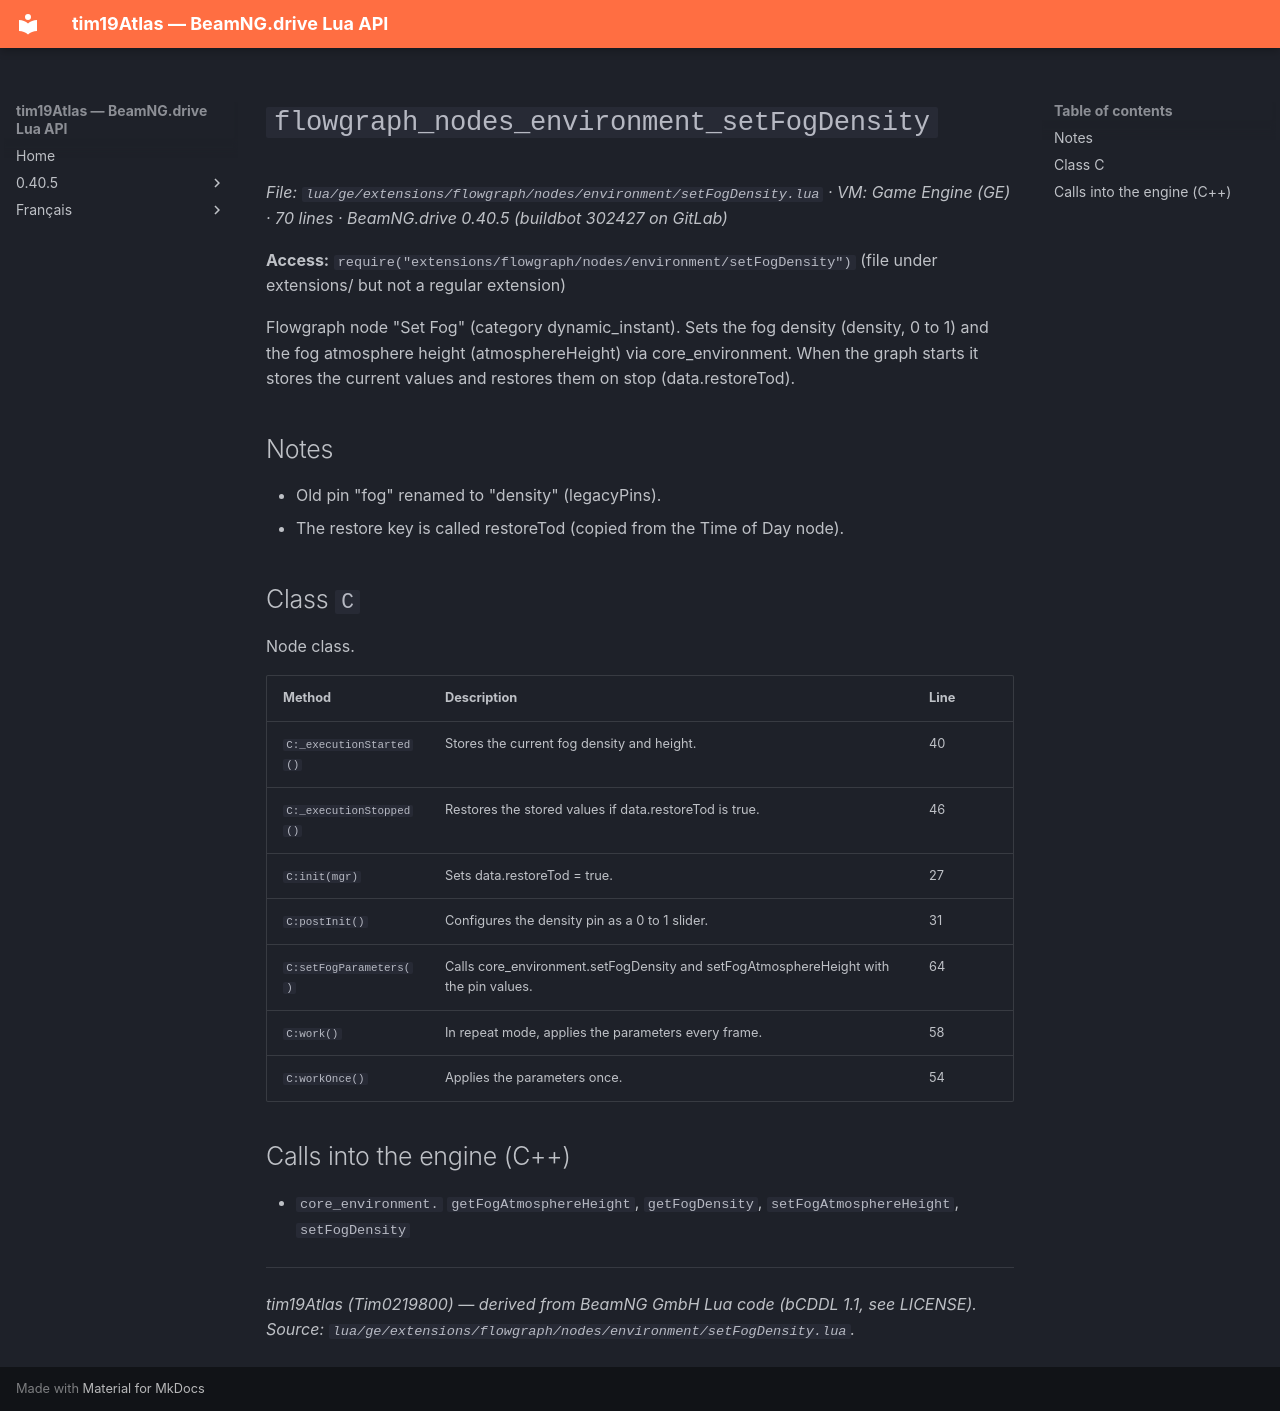

repository: Tim0219800/beamng-lua-atlas · page: 0.40.5/ge/extensions/flowgraph/nodes/environment/setFogDensity.html · generator: mkdocs

# `flowgraph_nodes_environment_setFogDensity`

*File: `lua/ge/extensions/flowgraph/nodes/environment/setFogDensity.lua` · VM: Game Engine (GE) · 70 lines · BeamNG.drive 0.40.5 (buildbot 302427 on GitLab)*

**Access:** `require("extensions/flowgraph/nodes/environment/setFogDensity")` (file under extensions/ but not a regular extension)

Flowgraph node "Set Fog" (category dynamic_instant). Sets the fog density (density, 0 to 1) and the fog atmosphere height (atmosphereHeight) via core_environment. When the graph starts it stores the current values and restores them on stop (data.restoreTod).

## Notes

- Old pin "fog" renamed to "density" (legacyPins).
- The restore key is called restoreTod (copied from the Time of Day node).

## Class `C`

Node class.

| Method | Description | Line |
|---|---|---|
| `C:_executionStarted()` | Stores the current fog density and height. | 40 |
| `C:_executionStopped()` | Restores the stored values if data.restoreTod is true. | 46 |
| `C:init(mgr)` | Sets data.restoreTod = true. | 27 |
| `C:postInit()` | Configures the density pin as a 0 to 1 slider. | 31 |
| `C:setFogParameters()` | Calls core_environment.setFogDensity and setFogAtmosphereHeight with the pin values. | 64 |
| `C:work()` | In repeat mode, applies the parameters every frame. | 58 |
| `C:workOnce()` | Applies the parameters once. | 54 |

## Calls into the engine (C++)

- `core_environment.` `getFogAtmosphereHeight`, `getFogDensity`, `setFogAtmosphereHeight`, `setFogDensity`

---
*tim19Atlas (Tim0219800) — derived from BeamNG GmbH Lua code (bCDDL 1.1, see LICENSE). Source: `lua/ge/extensions/flowgraph/nodes/environment/setFogDensity.lua`.*
